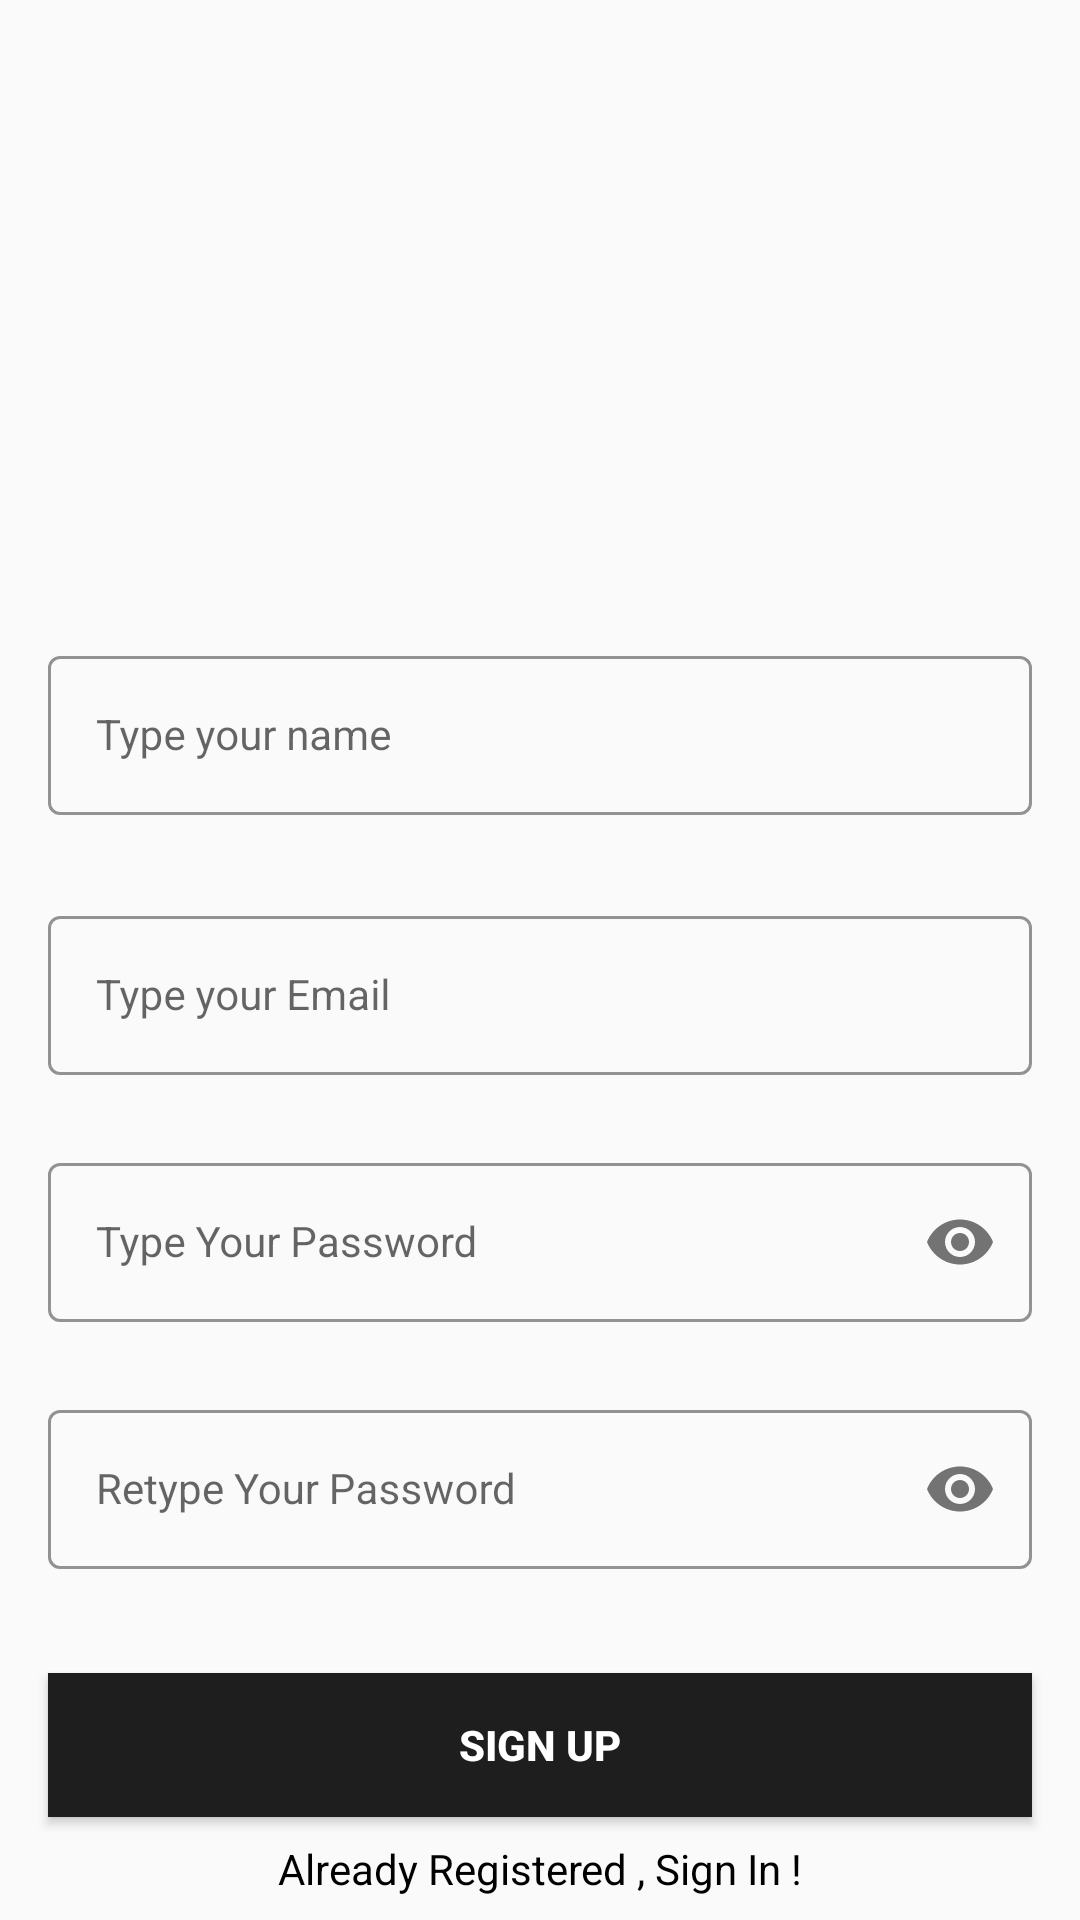

Produce the Android XML layout that renders to this screen, including the resource entries it uses.
<!-- AndroidManifest.xml: application theme Theme.75HardChallenge -->
<!-- res/layout/activity_sign_up.xml -->
<?xml version="1.0" encoding="utf-8"?>
<androidx.constraintlayout.widget.ConstraintLayout xmlns:android="http://schemas.android.com/apk/res/android"
    xmlns:app="http://schemas.android.com/apk/res-auto"
    xmlns:tools="http://schemas.android.com/tools"
    android:layout_width="match_parent"
    android:layout_height="match_parent"
    tools:context=".Activities.SignUpActivity">

    <com.google.android.material.textfield.TextInputLayout
        android:id="@+id/nameLayout"
        style="@style/LoginTextInputOuterFieldStyle"
        android:layout_width="match_parent"
        android:layout_height="wrap_content"
        android:layout_marginHorizontal="16dp"
        android:layout_marginTop="200dp"
        app:boxStrokeColor="@color/black_project"
        app:hintTextColor="@color/black_project"
        app:layout_constraintBottom_toTopOf="@+id/emailLayout"

        app:layout_constraintStart_toStartOf="parent"
        app:layout_constraintTop_toTopOf="parent">

        <com.google.android.material.textfield.TextInputEditText
            android:id="@+id/nameEt"
            style="@style/LoginTextInputInnerFieldStyle"
            android:layout_width="match_parent"
            android:layout_height="wrap_content"
            android:hint="Type your name"
            android:inputType="textEmailAddress" />
    </com.google.android.material.textfield.TextInputLayout>
    <com.google.android.material.textfield.TextInputLayout
        android:id="@+id/emailLayout"
        style="@style/LoginTextInputOuterFieldStyle"
        android:layout_width="match_parent"
        android:layout_height="wrap_content"
        android:layout_marginHorizontal="16dp"
        android:layout_marginTop="300dp"
        app:boxStrokeColor="@color/black_project"
        app:hintTextColor="@color/black_project"
        app:layout_constraintEnd_toEndOf="parent"
        app:layout_constraintHorizontal_bias="0.5"
        app:layout_constraintStart_toStartOf="parent"
        app:layout_constraintTop_toTopOf="parent">

        <com.google.android.material.textfield.TextInputEditText
            android:id="@+id/emailEt"
            style="@style/LoginTextInputInnerFieldStyle"
            android:layout_width="match_parent"
            android:layout_height="wrap_content"
            android:hint="Type your Email"
            android:inputType="textEmailAddress" />
    </com.google.android.material.textfield.TextInputLayout>

    <com.google.android.material.textfield.TextInputLayout
        android:id="@+id/passwordLayout"
        style="@style/LoginTextInputOuterFieldStyle"
        android:layout_width="match_parent"
        android:layout_height="wrap_content"
        android:layout_marginHorizontal="16dp"
        android:layout_marginTop="24dp"
        app:boxStrokeColor="@color/black_project"
        app:hintTextColor="@color/black_project"
        app:layout_constraintEnd_toEndOf="parent"
        app:layout_constraintHorizontal_bias="0.5"
        app:layout_constraintStart_toStartOf="parent"
        app:layout_constraintTop_toBottomOf="@id/emailLayout"
        app:passwordToggleEnabled="true">

        <com.google.android.material.textfield.TextInputEditText
            android:id="@+id/passET"
            style="@style/LoginTextInputInnerFieldStyle"
            android:layout_width="match_parent"
            android:layout_height="wrap_content"
            android:hint="Type Your Password"
            android:inputType="textPassword" />
    </com.google.android.material.textfield.TextInputLayout>

    <com.google.android.material.textfield.TextInputLayout
        android:id="@+id/confirmPasswordLayout"
        style="@style/LoginTextInputOuterFieldStyle"
        android:layout_width="match_parent"
        android:layout_height="wrap_content"
        android:layout_marginHorizontal="16dp"
        android:layout_marginTop="24dp"
        app:boxStrokeColor="@color/black_project"
        app:hintTextColor="@color/black_project"
        app:layout_constraintEnd_toEndOf="parent"
        app:layout_constraintHorizontal_bias="0.5"
        app:layout_constraintStart_toStartOf="parent"
        app:layout_constraintTop_toBottomOf="@id/passwordLayout"
        app:passwordToggleEnabled="true">

        <com.google.android.material.textfield.TextInputEditText
            android:id="@+id/confirmPassEt"
            style="@style/LoginTextInputInnerFieldStyle"
            android:layout_width="match_parent"
            android:layout_height="wrap_content"
            android:hint="Retype Your Password"
            android:inputType="textPassword" />
    </com.google.android.material.textfield.TextInputLayout>

    <androidx.appcompat.widget.AppCompatButton
        android:id="@+id/SignUpbutton"
        android:layout_width="0dp"
        android:layout_height="wrap_content"
        android:layout_marginHorizontal="16dp"
        android:background="@color/black_project"
        android:text="Sign Up"
        android:textColor="@color/white"
        android:textStyle="bold"
        app:layout_constraintBottom_toBottomOf="parent"
        app:layout_constraintEnd_toEndOf="parent"
        app:layout_constraintHorizontal_bias="0.5"
        app:layout_constraintStart_toStartOf="parent"
        app:layout_constraintTop_toBottomOf="@+id/confirmPasswordLayout" />
    <TextView
        android:id="@+id/signInTV"
        android:layout_width="wrap_content"
        android:layout_height="wrap_content"
        android:textColor="@color/black"
        android:text="Already Registered , Sign In !"
        app:layout_constraintBottom_toBottomOf="parent"
        app:layout_constraintEnd_toEndOf="parent"
        app:layout_constraintHorizontal_bias="0.5"
        app:layout_constraintStart_toStartOf="parent"
        app:layout_constraintTop_toBottomOf="@+id/SignUpbutton" />
</androidx.constraintlayout.widget.ConstraintLayout>
<!-- resources referenced by this layout -->
<resources>
  <color name="black">#FF000000</color>
  <color name="black_project">#1E1E1E</color>
  <color name="white">#FFFFFFFF</color>
  <style name="LoginTextInputInnerFieldStyle" parent="Widget.MaterialComponents.TextInputLayout.OutlinedBox">
          <item name="android:layout_width">match_parent</item>
          <item name="android:layout_height">wrap_content</item>
          <item name="android:textColor">@color/black</item>
          <item name="android:textColorHint">@color/black</item>
          <item name="android:maxLines">1</item>
          <item name="android:textSize">14sp</item>
          <item name="android:singleLine">true</item>
      </style>
  <style name="LoginTextInputOuterFieldStyle" parent="Widget.MaterialComponents.TextInputLayout.OutlinedBox">
          <item name="android:layout_width">match_parent</item>
          <item name="android:layout_height">wrap_content</item>
          <item name="android:layout_marginTop">15dp</item>
          <item name="android:layout_marginBottom">15dp</item>
      </style>
  <style name="Theme.75HardChallenge" parent="Theme.MaterialComponents.Light.NoActionBar.Bridge">
          
          <item name="colorPrimary">@color/purple_500</item>
          <item name="colorPrimaryVariant">@color/purple_700</item>
          <item name="colorOnPrimary">@color/white</item>
          
          <item name="colorSecondary">@color/teal_200</item>
          <item name="colorSecondaryVariant">@color/teal_700</item>
          <item name="colorOnSecondary">@color/black</item>
          
          <item name="android:statusBarColor">?attr/colorPrimaryVariant</item>
          
      </style>
  <color name="purple_500">#FF6200EE</color>
  <color name="purple_700">#FF3700B3</color>
  <color name="teal_200">#FF03DAC5</color>
  <color name="teal_700">#FF018786</color>
</resources>
